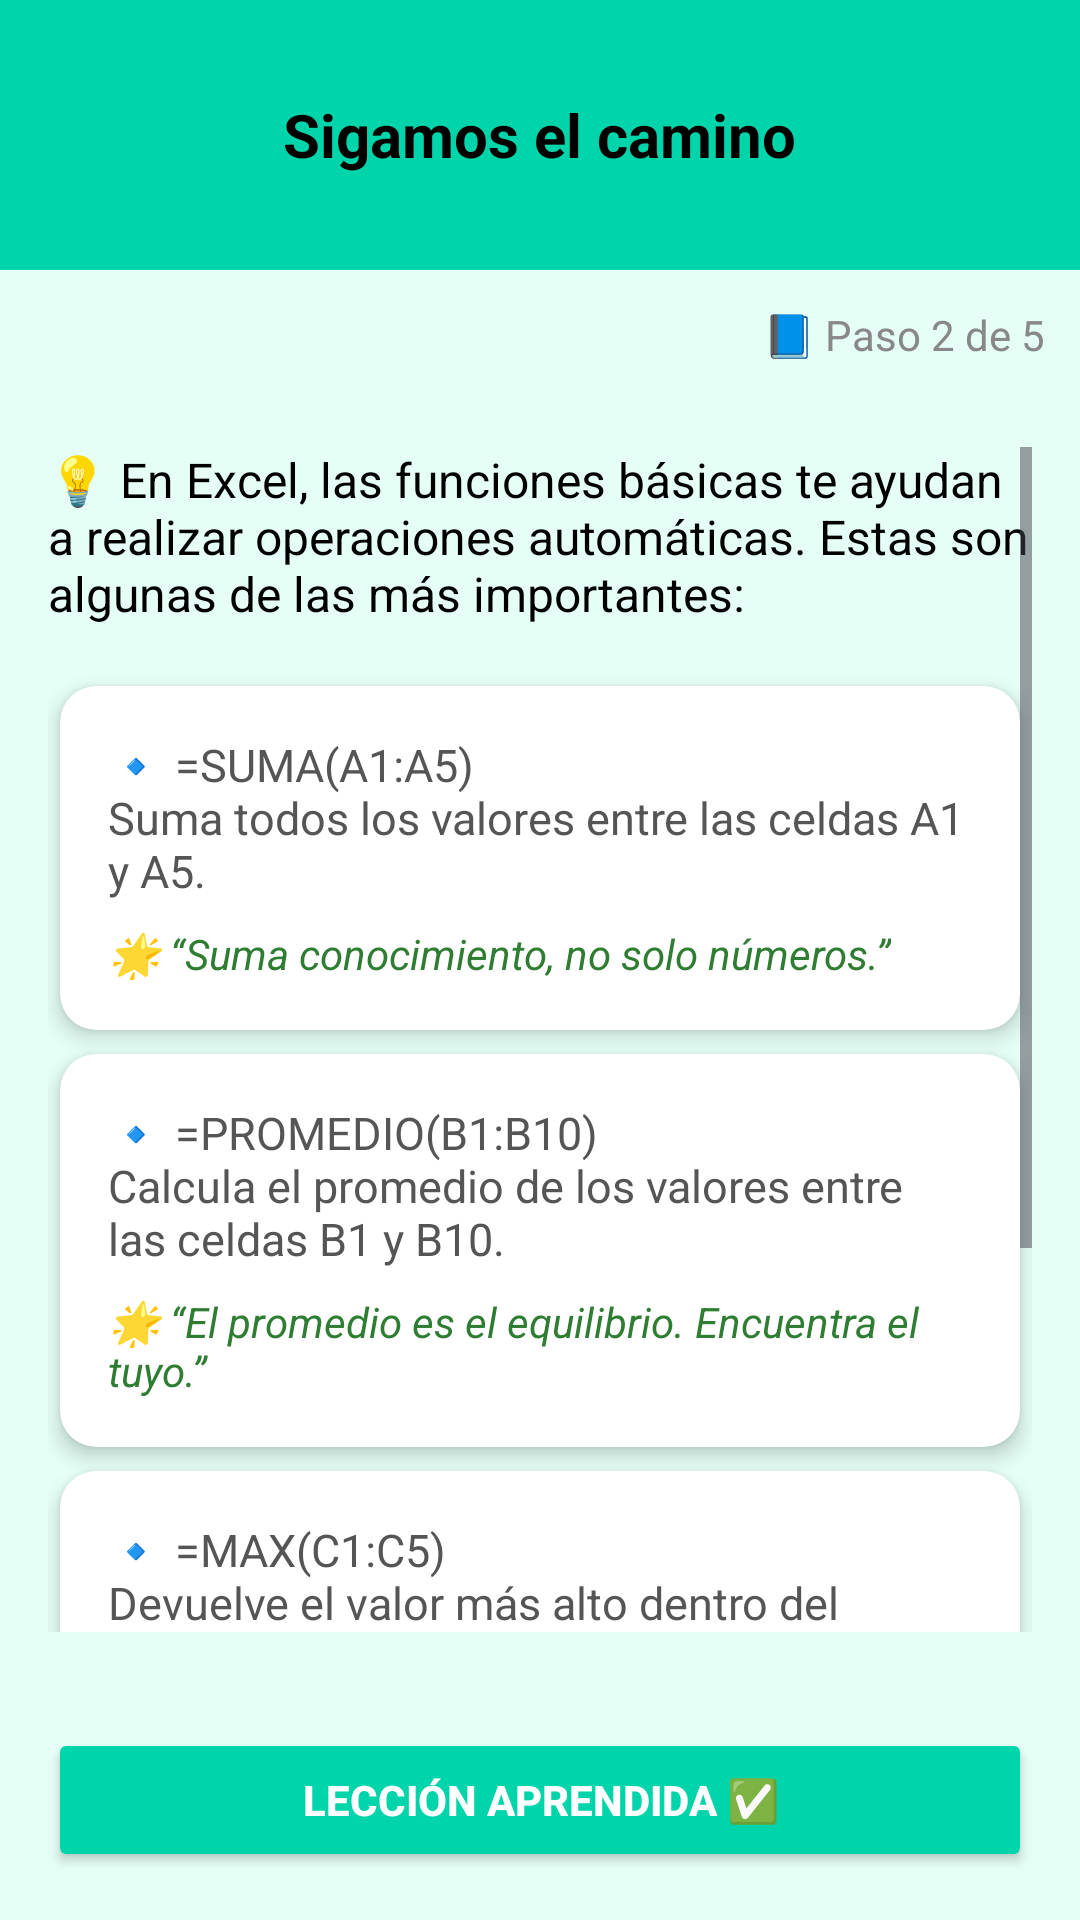

Android layout source for this screen:
<!-- AndroidManifest.xml: application theme Theme.Goexcel -->
<!-- res/layout/activity_paso2_camino.xml -->
<LinearLayout xmlns:android="http://schemas.android.com/apk/res/android"
    xmlns:card_view="http://schemas.android.com/apk/res-auto"
    android:layout_width="match_parent"
    android:layout_height="match_parent"
    android:orientation="vertical"
    android:background="@color/modulo1_background">

    
    <RelativeLayout
        android:layout_width="match_parent"
        android:layout_height="90dp"
        android:background="@color/modulo1_header"
        android:padding="16dp">

        <ImageView
            android:id="@+id/btnBack"
            android:layout_width="40dp"
            android:layout_height="40dp"
            android:src="@drawable/back"
            android:contentDescription="@string/volver" />

        <TextView
            android:id="@+id/tvTituloCamino"
            android:layout_width="wrap_content"
            android:layout_height="wrap_content"
            android:text="@string/paso2_titulo"
            android:textSize="20sp"
            android:textStyle="bold"
            android:textColor="@color/texto_oscuro"
            android:layout_centerInParent="true" />
    </RelativeLayout>

    
    <TextView
        android:layout_width="match_parent"
        android:layout_height="wrap_content"
        android:text="@string/paso2_progreso"
        android:textAlignment="viewEnd"
        android:padding="12dp"
        android:textSize="14sp"
        android:textColor="#888888" />

    
    <ScrollView
        android:layout_width="match_parent"
        android:layout_height="0dp"
        android:layout_weight="1"
        android:padding="16dp">

        <LinearLayout
            android:layout_width="match_parent"
            android:layout_height="wrap_content"
            android:orientation="vertical">

            
            <TextView
                android:layout_width="match_parent"
                android:layout_height="wrap_content"
                android:text="@string/paso2_intro"
                android:textSize="16sp"
                android:textColor="@color/texto_oscuro"
                android:layout_marginBottom="16dp" />

            
            <androidx.cardview.widget.CardView
                android:layout_width="match_parent"
                android:layout_height="wrap_content"
                android:layout_marginBottom="12dp"
                card_view:cardCornerRadius="12dp"
                card_view:cardElevation="4dp"
                android:layout_margin="4dp">

                <LinearLayout
                    android:layout_width="match_parent"
                    android:layout_height="wrap_content"
                    android:orientation="vertical"
                    android:padding="16dp">

                    <TextView
                        android:layout_width="wrap_content"
                        android:layout_height="wrap_content"
                        android:text="@string/paso2_funcion_suma"
                        android:textSize="15sp"
                        android:textColor="@color/texto_gris" />

                    <TextView
                        android:layout_width="wrap_content"
                        android:layout_height="wrap_content"
                        android:text="@string/paso2_frase_suma"
                        android:textSize="14sp"
                        android:textStyle="italic"
                        android:textColor="#2E7D32"
                        android:layout_marginTop="8dp" />
                </LinearLayout>
            </androidx.cardview.widget.CardView>

            
            <androidx.cardview.widget.CardView
                android:layout_width="match_parent"
                android:layout_height="wrap_content"
                android:layout_marginBottom="12dp"
                card_view:cardCornerRadius="12dp"
                card_view:cardElevation="4dp"
                android:layout_margin="4dp">

                <LinearLayout
                    android:layout_width="match_parent"
                    android:layout_height="wrap_content"
                    android:orientation="vertical"
                    android:padding="16dp">

                    <TextView
                        android:layout_width="wrap_content"
                        android:layout_height="wrap_content"
                        android:text="@string/paso2_funcion_promedio"
                        android:textSize="15sp"
                        android:textColor="@color/texto_gris" />

                    <TextView
                        android:layout_width="wrap_content"
                        android:layout_height="wrap_content"
                        android:text="@string/paso2_frase_promedio"
                        android:textSize="14sp"
                        android:textStyle="italic"
                        android:textColor="#2E7D32"
                        android:layout_marginTop="8dp" />
                </LinearLayout>
            </androidx.cardview.widget.CardView>

            
            <androidx.cardview.widget.CardView
                android:layout_width="match_parent"
                android:layout_height="wrap_content"
                android:layout_marginBottom="12dp"
                card_view:cardCornerRadius="12dp"
                card_view:cardElevation="4dp"
                android:layout_margin="4dp">

                <LinearLayout
                    android:layout_width="match_parent"
                    android:layout_height="wrap_content"
                    android:orientation="vertical"
                    android:padding="16dp">

                    <TextView
                        android:layout_width="wrap_content"
                        android:layout_height="wrap_content"
                        android:text="@string/paso2_funcion_max"
                        android:textSize="15sp"
                        android:textColor="@color/texto_gris" />

                    <TextView
                        android:layout_width="wrap_content"
                        android:layout_height="wrap_content"
                        android:text="@string/paso2_frase_max"
                        android:textSize="14sp"
                        android:textStyle="italic"
                        android:textColor="#2E7D32"
                        android:layout_marginTop="8dp" />
                </LinearLayout>
            </androidx.cardview.widget.CardView>

            
            <androidx.cardview.widget.CardView
                android:layout_width="match_parent"
                android:layout_height="wrap_content"
                android:layout_marginBottom="24dp"
                card_view:cardCornerRadius="12dp"
                card_view:cardElevation="4dp"
                android:layout_margin="4dp">

                <LinearLayout
                    android:layout_width="match_parent"
                    android:layout_height="wrap_content"
                    android:orientation="vertical"
                    android:padding="16dp">

                    <TextView
                        android:layout_width="wrap_content"
                        android:layout_height="wrap_content"
                        android:text="@string/paso2_funcion_min"
                        android:textSize="15sp"
                        android:textColor="@color/texto_gris" />

                    <TextView
                        android:layout_width="wrap_content"
                        android:layout_height="wrap_content"
                        android:text="@string/paso2_frase_min"
                        android:textSize="14sp"
                        android:textStyle="italic"
                        android:textColor="#2E7D32"
                        android:layout_marginTop="8dp" />
                </LinearLayout>
            </androidx.cardview.widget.CardView>

        </LinearLayout>
    </ScrollView>

    
    <Button
        android:id="@+id/btnLeccionAprendida"
        android:layout_width="match_parent"
        android:layout_height="wrap_content"
        android:text="@string/paso2_btn_leccion"
        android:layout_margin="16dp"
        android:backgroundTint="@color/modulo1_header"
        android:textColor="@android:color/white"
        android:textStyle="bold" />
</LinearLayout>
<!-- resources referenced by this layout -->
<resources>
  <color name="modulo1_background">#E5FFF6</color>
  <color name="modulo1_header">#00D4AA</color>
  <color name="texto_gris">#555555</color>
  <color name="texto_oscuro">#000000</color>
  <string name="paso2_btn_leccion">Lección aprendida ✅</string>
  <string name="paso2_frase_max">🌟 “Saca lo mejor de ti, como MAX encuentra el máximo.”</string>
  <string name="paso2_frase_min">🌟 “Hasta los valores más pequeños tienen su valor.”</string>
  <string name="paso2_frase_promedio">🌟 “El promedio es el equilibrio. Encuentra el tuyo.”</string>
  <string name="paso2_frase_suma">🌟 “Suma conocimiento, no solo números.”</string>
  <string name="paso2_funcion_max">
  🔹 =MAX(C1:C5)\nDevuelve el valor más alto dentro del rango.
  </string>
  <string name="paso2_funcion_min">
  🔹 =MIN(D1:D5)\nDevuelve el valor más bajo dentro del rango.
  </string>
  <string name="paso2_funcion_promedio">
  🔹 =PROMEDIO(B1:B10)\nCalcula el promedio de los valores entre las celdas B1 y B10.
  </string>
  <string name="paso2_funcion_suma">
  🔹 =SUMA(A1:A5)\nSuma todos los valores entre las celdas A1 y A5.
  </string>
  <string name="paso2_intro">
  💡 En Excel, las funciones básicas te ayudan a realizar operaciones automáticas. Estas son algunas de las más importantes:
  </string>
  <string name="paso2_progreso">📘 Paso 2 de 5</string>
  <string name="paso2_titulo">Sigamos el camino</string>
  <string name="volver">Volver</string>
  <style name="Theme.Goexcel" parent="Base.Theme.Goexcel" />
  <style name="Base.Theme.Goexcel" parent="Theme.Material3.DayNight.NoActionBar">
          
          
      </style>
</resources>
